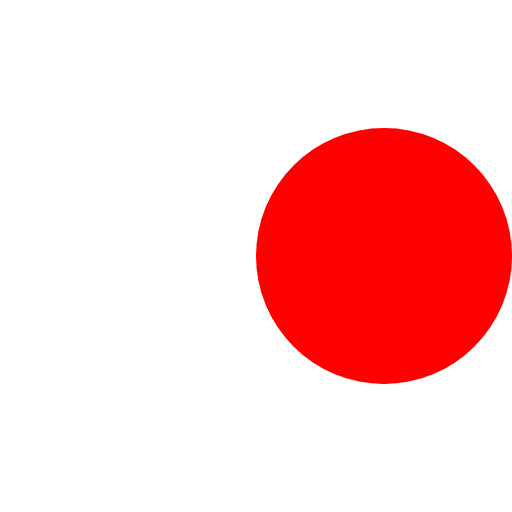
t = 0.00 s
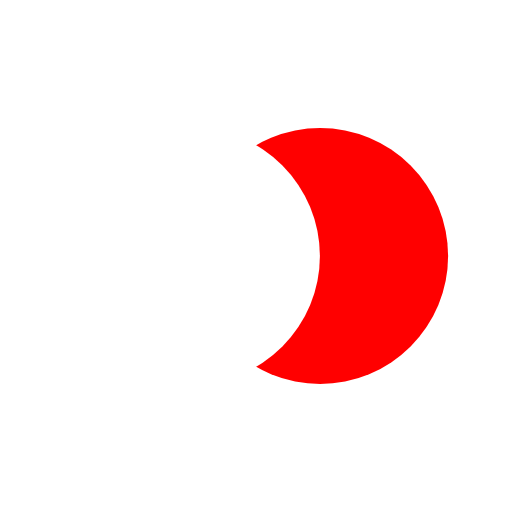
t = 0.16 s
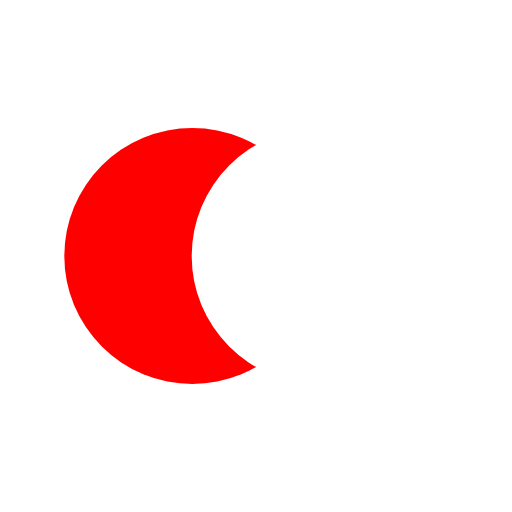
t = 0.47 s
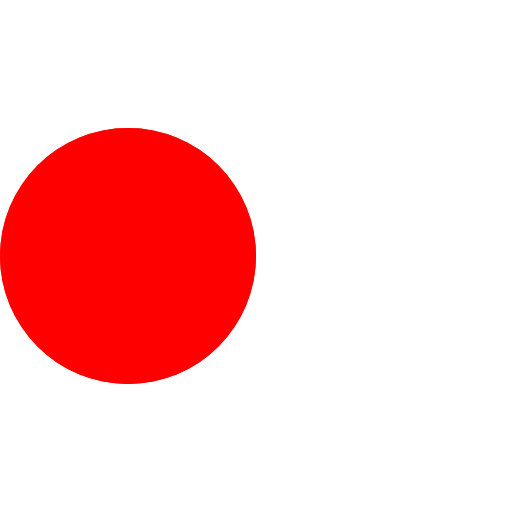
t = 0.63 s
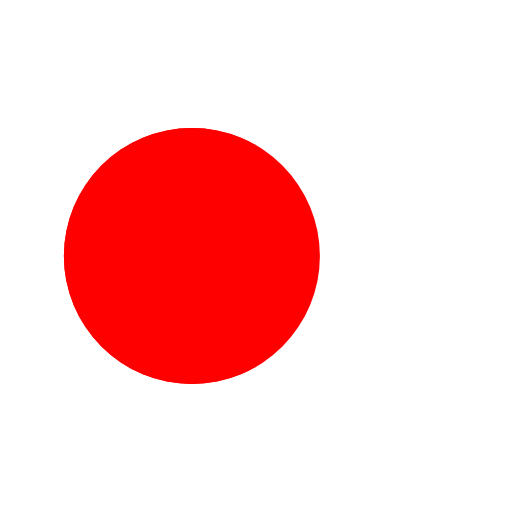
t = 0.78 s
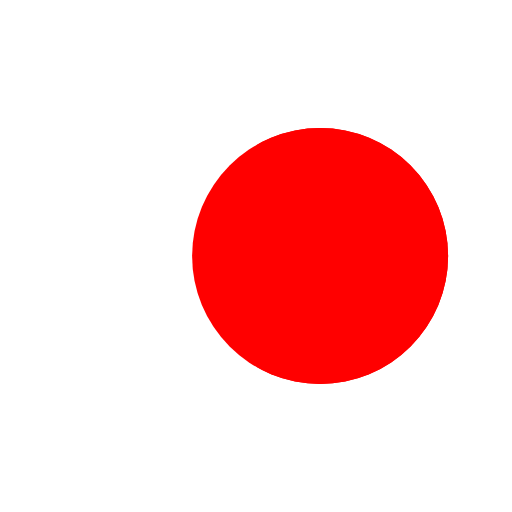
t = 1.09 s

The animated SVG that drew these frames (rendered in a browser with its animation timeline set to each time). Animation: 4 SMIL elements (animate=4); one cycle of 1.25 s, repeats indefinitely.

<?xml version="1.0" encoding="utf-8"?>
<svg xmlns="http://www.w3.org/2000/svg" xmlns:xlink="http://www.w3.org/1999/xlink" style="margin: auto; background-image: none; display: block; shape-rendering: auto; background-position: initial initial; background-repeat: initial initial;" width="80px" height="80px" viewBox="0 0 100 100" preserveAspectRatio="xMidYMid">
<circle cx="25" cy="50" fill="#ff0000" r="25">
  <animate attributeName="cx" repeatCount="indefinite" dur="1.25s" keyTimes="0;0.5;1" values="25;75;25" begin="-0.625s"></animate>
</circle>
<circle cx="75" cy="50" fill="#ffffff" r="25">
  <animate attributeName="cx" repeatCount="indefinite" dur="1.25s" keyTimes="0;0.5;1" values="25;75;25" begin="0s"></animate>
</circle>
<circle cx="25" cy="50" fill="#ff0000" r="25">
  <animate attributeName="cx" repeatCount="indefinite" dur="1.25s" keyTimes="0;0.5;1" values="25;75;25" begin="-0.625s"></animate>
  <animate attributeName="fill-opacity" values="0;0;1;1" calcMode="discrete" keyTimes="0;0.499;0.5;1" dur="1.25s" repeatCount="indefinite"></animate>
</circle>
<!-- [ldio] generated by https://loading.io/ --></svg>